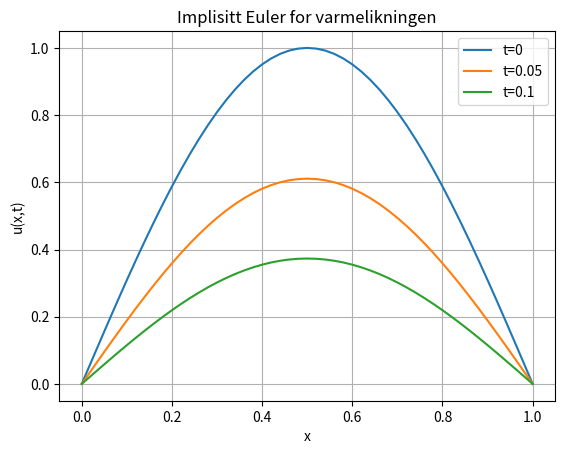

Generate this figure with matplotlib:
"""

[redacted]
Matte 2 oblig - Oppgave 5: Løse varmelikningen med implisitt skjema

"""

# Importerer nødvendige biblioteker 
import numpy as np
import matplotlib.pyplot as plt

# Parametre
L = 1
T = 0.1
n = 50
m = 500
h = L / n
k = T / m
alpha = k / h**2  # Alltid stabil

# Gitter
x = np.linspace(0, L, n+1)
t = np.linspace(0, T, m+1)

# Initialisering
u = np.zeros((n+1, m+1))
u[:,0] = np.sin(np.pi * x)

# Fra randkrav:
u[0,:] = 0
u[-1,:] = 0

# Koefisientmatrise A (tridiagonal)
A = np.zeros((n-1, n-1))
for i in range(n-1):
    A[i,i] = 1 + 2*alpha
    if i > 0:
        A[i,i-1] = -alpha
    if i < n-2:
        A[i,i+1] = -alpha

# Implisitt tidsstepping
for j in range(m):
    b = u[1:n,j]  # høyresiden i systemet (uten randbetingelser)
    u[1:n,j+1] = np.linalg.solve(A, b)

# Plot sluttresultat
plt.plot(x, u[:,0], label="t=0")
plt.plot(x, u[:,int(m/2)], label=f"t={T/2}")
plt.plot(x, u[:,-1], label=f"t={T}")
plt.legend()
plt.title("Implisitt Euler for varmelikningen")
plt.xlabel("x")
plt.ylabel("u(x,t)")
plt.grid(True)
plt.show()

